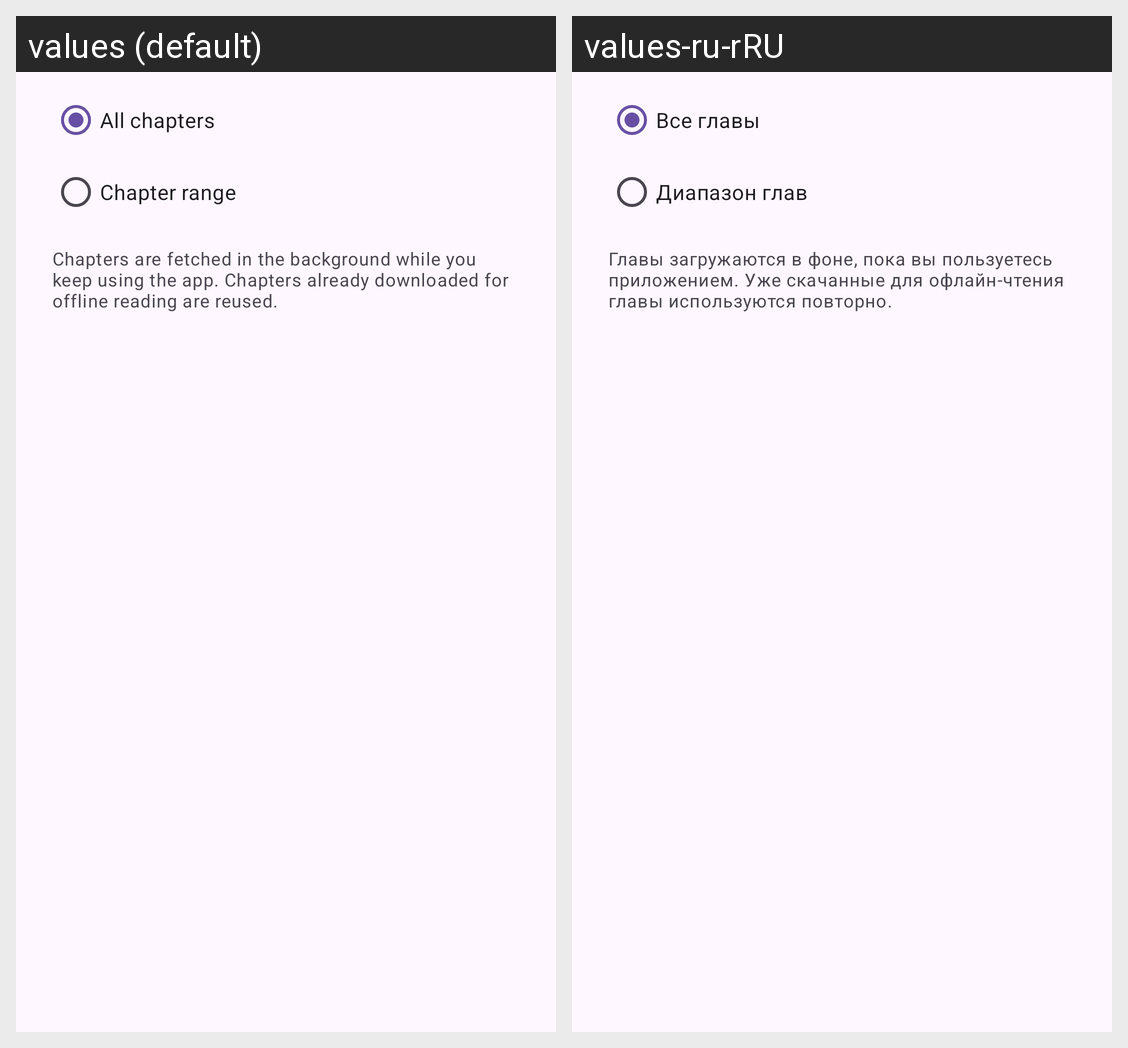

Strings drawn on this Android screen and how each of the app's shown locales translates them:
Android screen res/layout/dialog_epub_export.xml rendered under 2 locales, left to right: values (default), values-ru-rRU. Device: Nexus 5 (rendered at 1080×1920; each locale shown at half size, 540×960, under a caption strip naming it); theme BaseTheme.
Strings drawn on this screen, with the default value and each locale's value (text and hints the layout hard-codes, and strings that could not be matched under every locale, appear in the picture but are not listed):

export_all_chapters
  values: All chapters
  values-ru-rRU: Все главы

export_chapter_range
  values: Chapter range
  values-ru-rRU: Диапазон глав

export_dialog_hint
  values: Chapters are fetched in the background while you keep using the app. Chapters already downloaded for offline reading are reused.
  values-ru-rRU: Главы загружаются в фоне, пока вы пользуетесь приложением. Уже скачанные для офлайн-чтения главы используются повторно.
